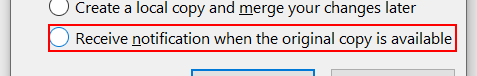
Workflow: Main

Step 1 [try]: find the radio button 'Receive notification when the original copy is available' in window 'File In Use' (winword.exe)

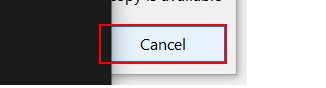
Step 2 [then]: click on the push button 'Cancel' in window 'File In Use' (winword.exe)

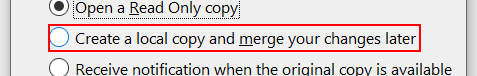
Step 3 [then]: check the radio button 'Create a local copy and merge your changes later' in window 'File In Use' (winword.exe)

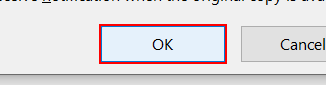
Step 4: click on the push button in window 'File In Use' (winword.exe)

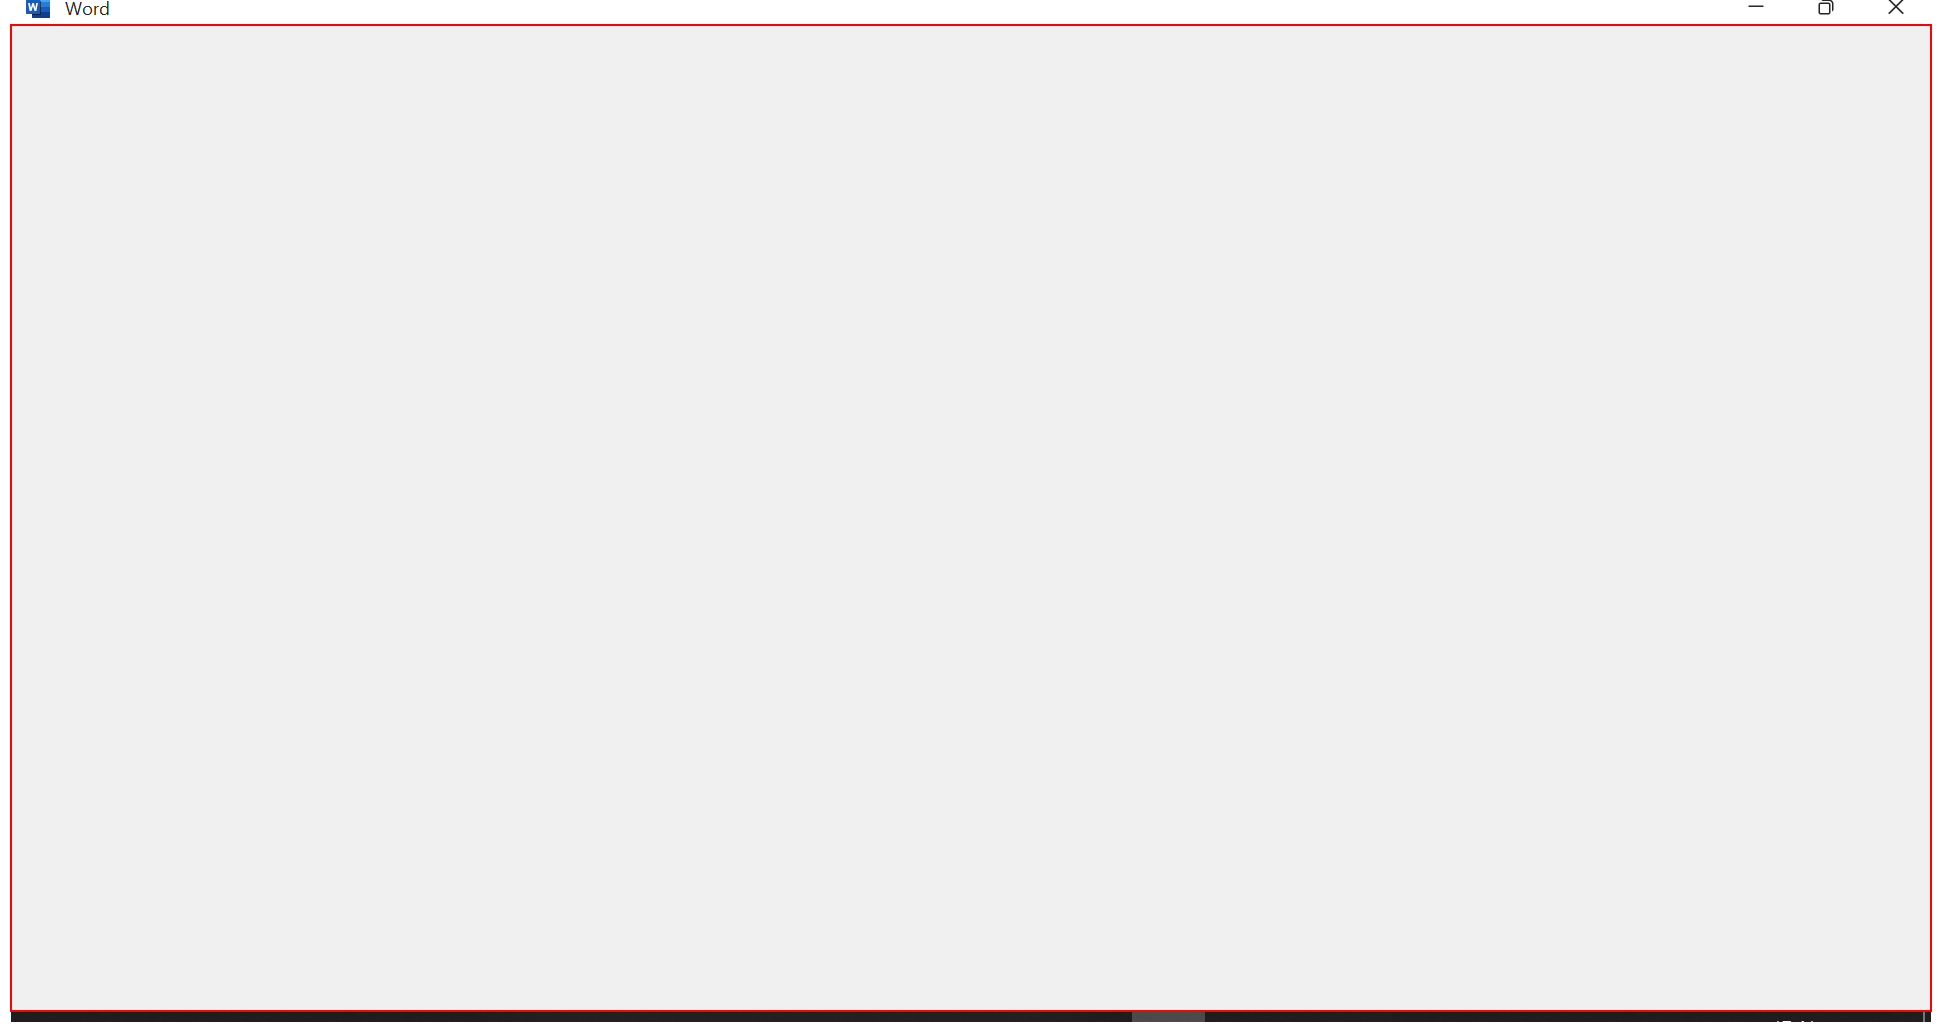
Step 5 [catch]: Close Application '_WwF' on the element in window 'Word' (winword.exe)

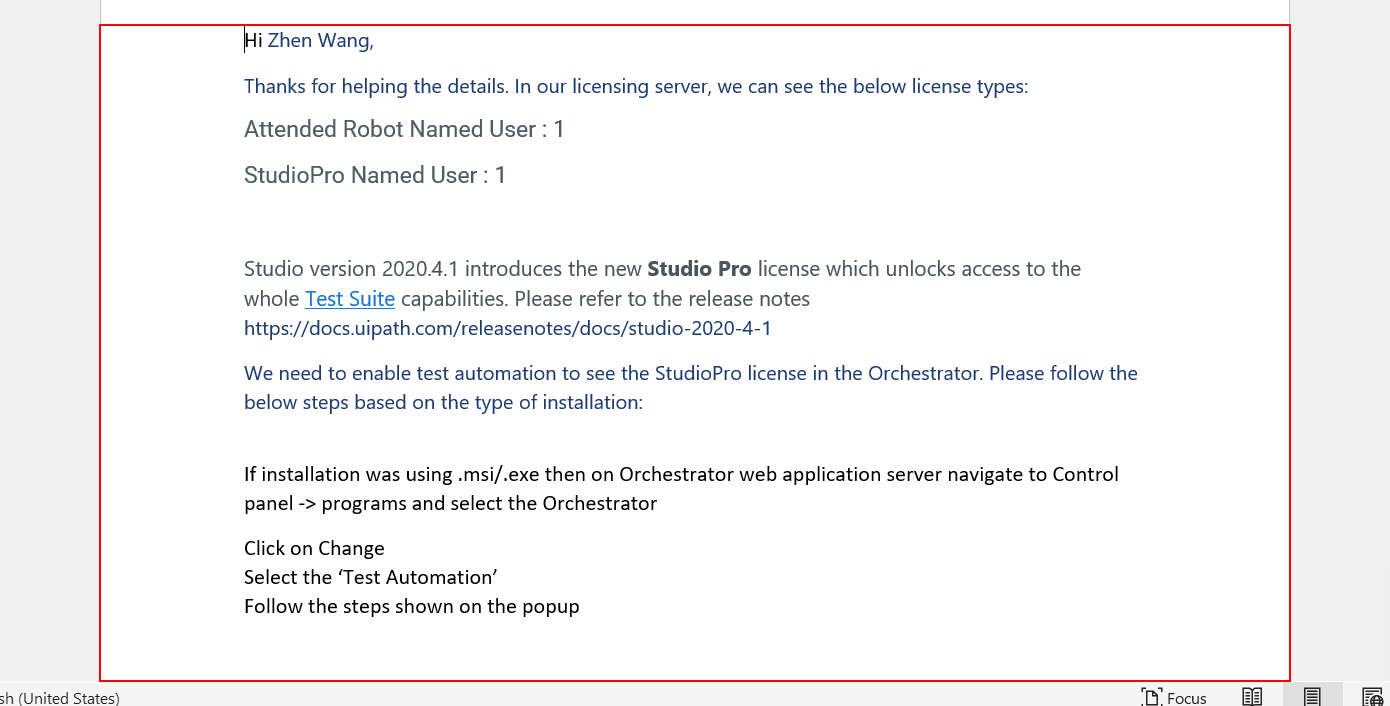
Step 6: Close Application 'edit  Page 1 content' on the edit 'Page 1 content' in window '[name redacted]' (winword.exe)